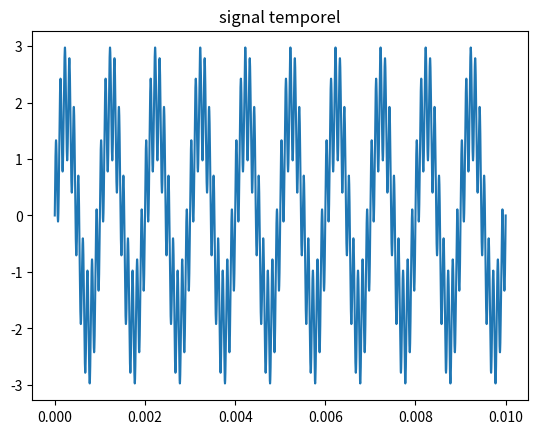
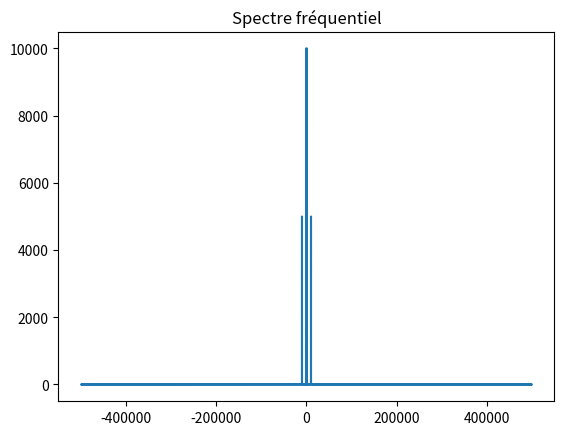
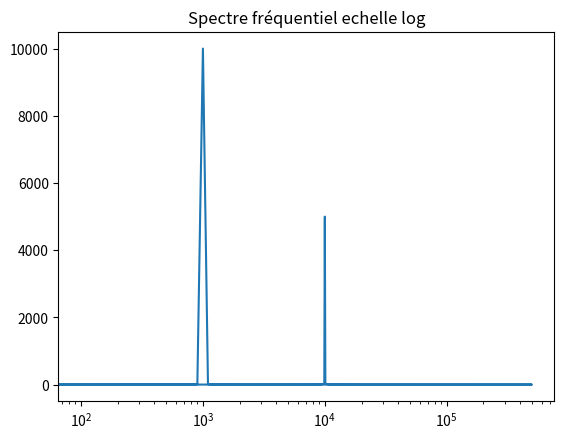
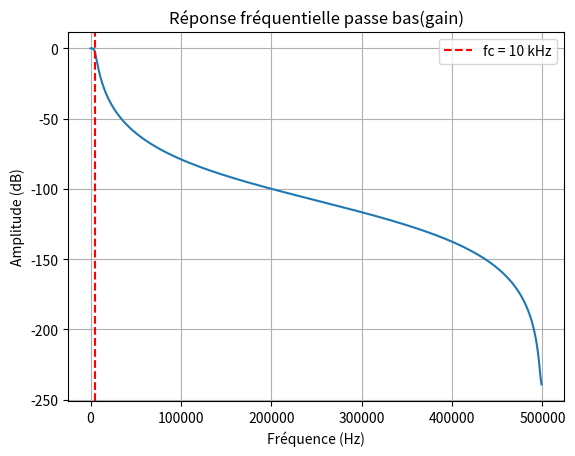
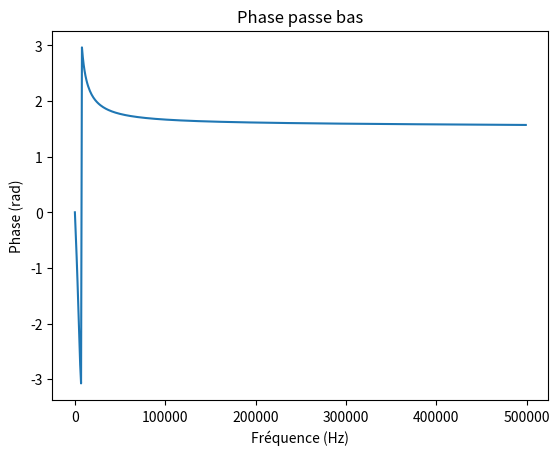
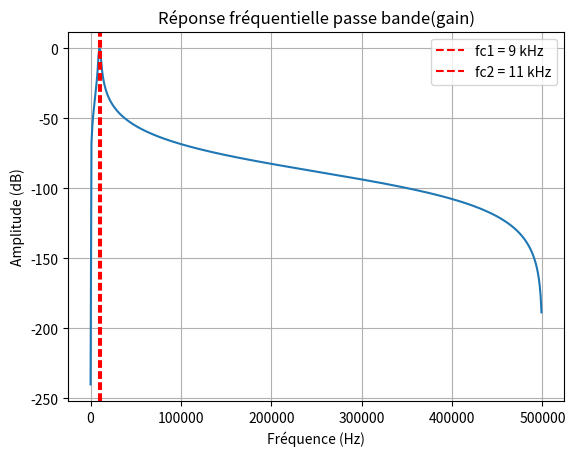
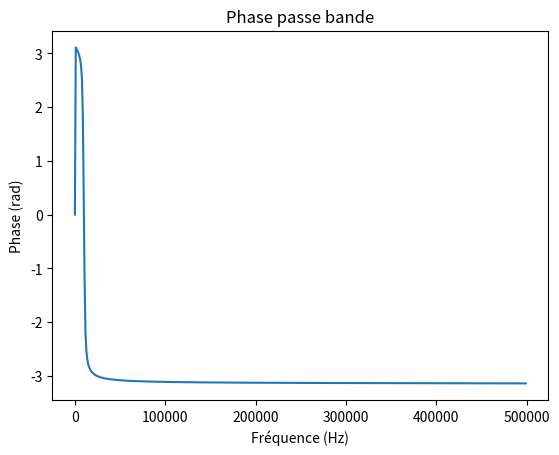
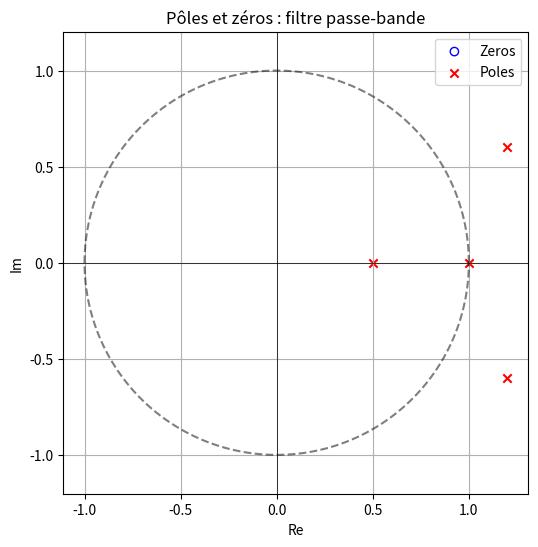
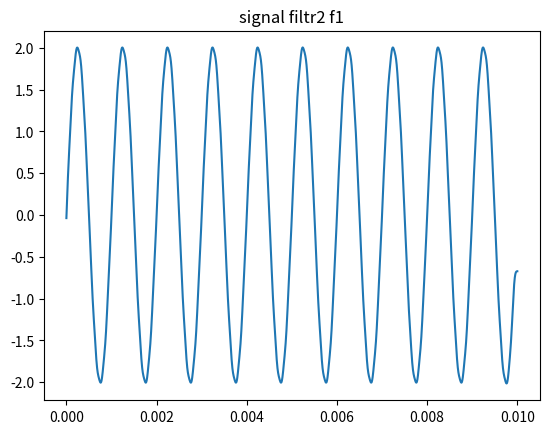
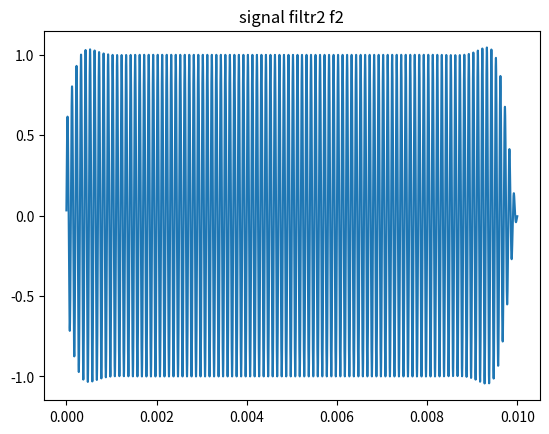

These figures' Python source, in order:
import numpy as np 
import matplotlib.pyplot as plt 
from scipy import signal
from scipy.signal import dlti, dimpulse


#generation signal
Fe = 1e6
Te = 1/Fe
T = 0.01
N = int(np.round(T / Te))
t = np.linspace(0, T, N)

f1 = 1e3
f2 = 1e4
A1 = 2
A2 = 1

s = A1 * np.sin(2 * np.pi * f1 * t) + A2 * np.sin(2 * np.pi * f2 * t)

plt.figure()
plt.plot(t,s)
plt.title("signal temporel")


#TFD
fft = np.fft.fft(s)
frequences = np.fft.fftfreq(N, d=Te)

plt.figure()
plt.plot(frequences, np.abs(fft))
plt.title("Spectre fréquentiel")


plt.figure()
plt.semilogx(frequences, np.abs(fft))
plt.title("Spectre fréquentiel echelle log")


## filtre

###############################
#  filtre passe-bas fc = 10kHz pour selectionner f1 = 1kHz
###############################
fc = 5e3  
b_low, a_low = signal.butter(3 , fc,btype='lowpass', fs=Fe) # ordre 4
print('a_low : ', a_low)
print('b_low : ', b_low)

print('a_low_vhdl 20 bits fractionaire : ', np.round(a_low*2**20))
print('b_low_vhdl 20 bits fractionaire: ', np.round(b_low*2**20))
print('a_low_vhdl 28 bits fractionaire : ', np.round(a_low*2**28))
print('b_low_vhdl 28 bits fractionaire: ', np.round(b_low*2**28))
# Réponse fréquentielle
w_low, h_low = signal.freqz(b_low, a_low, fs=Fe)

# Amplitude
plt.figure()
plt.plot(w_low, 20 * np.log10(np.abs(h_low) + 1e-12))
plt.axvline(fc, color='r', linestyle='--', label="fc = 10 kHz")
plt.title("Réponse fréquentielle passe bas(gain)")
plt.xlabel("Fréquence (Hz)")
plt.ylabel("Amplitude (dB)")
plt.grid()
plt.legend()
# Phase
plt.figure()
plt.plot(w_low, np.angle(h_low))
plt.title("Phase passe bas")
plt.xlabel("Fréquence (Hz)")
plt.ylabel("Phase (rad)")


###############################
#  filtre passe-bande fc1,fc2 = 9kHz, 11kHz   , pour selectionner f2 = 10kHz
###############################


fc1,fc2 = 9e3, 11e3


b_band, a_band = signal.butter(2, [fc1, fc2], btype='bandpass', fs=Fe)
print('a_band : ', a_band)
print('b_band : ', b_band)

print('a_band_vhdl 20 bits fractionaire : ', np.round(a_band*2**20))
print('b_band_vhdl 20 bits fractionaire: ', np.round(b_band*2**20))

print('a_band_vhdl 28 bits fractionaire : ', np.round(a_band*2**28))
print('b_band_vhdl 28 bits fractionaire: ', np.round(b_band*2**28))
# Réponse fréquentielle
w_band, h_band = signal.freqz(b_band, a_band, fs=Fe)

# Amplitude
plt.figure()
plt.plot(w_band, 20 * np.log10(np.abs(h_band) + 1e-12))
plt.axvline(fc1, color='r', linestyle='--', label="fc1 = 9 kHz")
plt.axvline(fc2, color='r', linestyle='--', label="fc2 = 11 kHz")
plt.title("Réponse fréquentielle passe bande(gain)")
plt.xlabel("Fréquence (Hz)")
plt.ylabel("Amplitude (dB)")
plt.grid()
plt.legend()
# Phase
plt.figure()
plt.plot(w_band, np.angle(h_band))
plt.title("Phase passe bande")
plt.xlabel("Fréquence (Hz)")
plt.ylabel("Phase (rad)")


##############################
## extraction des poles
####################################


# z: zeros, p:poles, k:gain

z_low, p_low, k_low = signal.tf2zpk(b_low, a_low) # passe bas

z_band, p_band, k_band = signal.tf2zpk(b_band, a_band) # passe bande

print("poles passe bas : ", abs(p_low))
print("poles passe bande : ", abs(p_band))

N=20

for n in range(1, N):

    print(n)
    trunc_a_low = np.trunc(a_low * 10**(N-n)) / 10**(N-n)
    trunc_b_low = np.trunc(b_low * 10**(N-n)) / 10**(N-n)

    z_low, p_low, k_low = signal.tf2zpk(trunc_b_low, trunc_a_low) # passe bas

    print("poles passe bas : ", abs(p_low) < 1, "n=",N-n)

    trunc_a_band = np.trunc(a_band * 10**(N-n)) / 10**(N-n)
    trunc_b_band = np.trunc(b_band * 10**(N-n)) / 10**(N-n)

    z_band, p_band, k_band = signal.tf2zpk(trunc_b_band, trunc_a_band) # passe bas
    print("poles passe bande : ", abs(p_band) < 1, "n=",N-n)




# Fonction pour tracer pôles et zéros
def plot_poles_zeros(z, p, title):
    plt.figure(figsize=(6,6))
    plt.scatter(np.real(z), np.imag(z), marker='o', facecolors='none', edgecolors='b', label='Zeros')
    plt.scatter(np.real(p), np.imag(p), marker='x', color='r', label='Poles')
    plt.title(title)
    plt.xlabel('Re')
    plt.ylabel('Im')
    plt.grid(True)
    plt.axhline(0, color='black', linewidth=0.5)
    plt.axvline(0, color='black', linewidth=0.5)
    # Cercle unité (utile pour stabilité filtre discret)
    theta = np.linspace(0, 2*np.pi, 400)
    plt.plot(np.cos(theta), np.sin(theta), 'k--', alpha=0.5)
    plt.axis('equal')
    plt.legend()
    

# Tracer les filtres
#plot_poles_zeros(z_low, p_low, "Pôles et zéros : filtre passe-bas")
plot_poles_zeros(z_band, p_band, "Pôles et zéros : filtre passe-bande")


##############################
## signaux filtrés
####################################


signal_filtre_f1 = signal.filtfilt(b_low, a_low, s)

signal_filtre_f2 = signal.filtfilt(b_band, a_band, s)

# Amplitude

plt.figure()
plt.plot(t,signal_filtre_f1)
plt.title("signal filtr2 f1")

plt.figure()
plt.plot(t,signal_filtre_f2)
plt.title("signal filtr2 f2")

plt.show()
